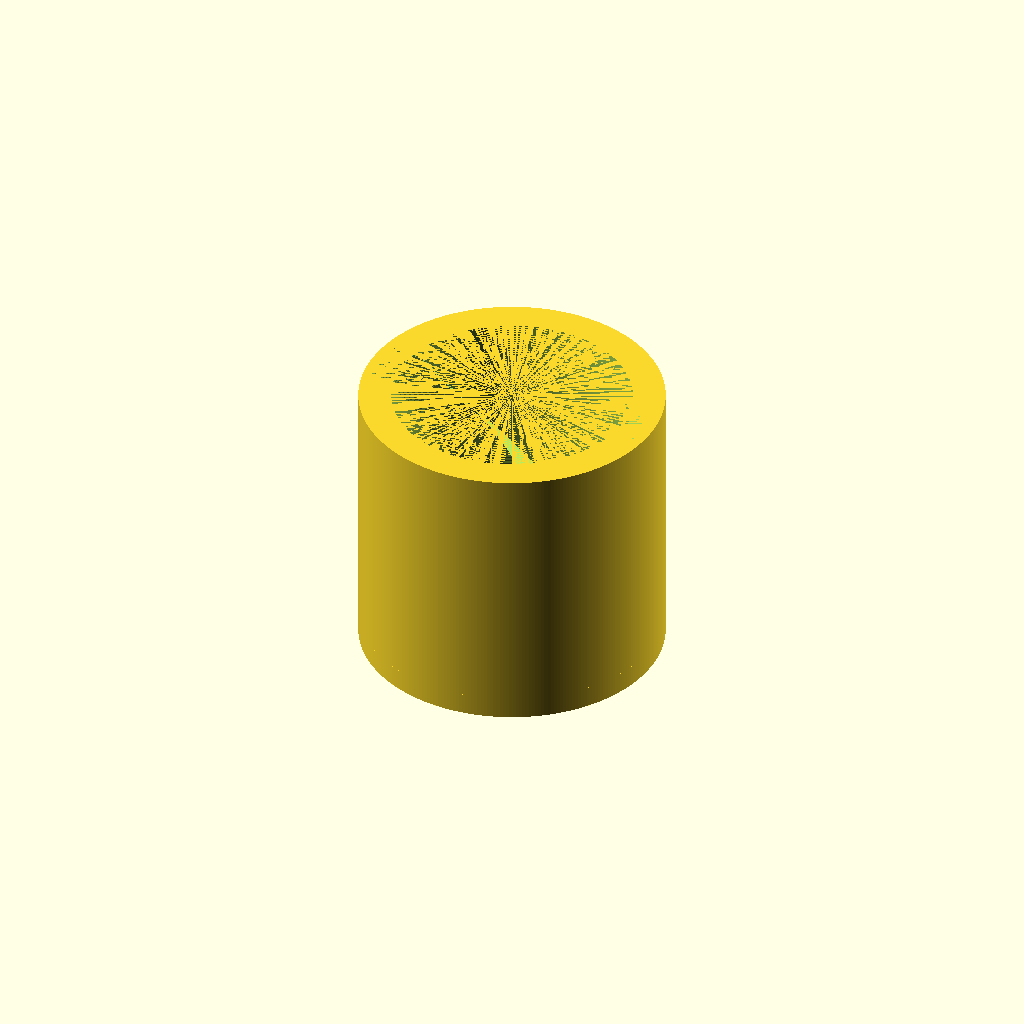
Cell 1: the model at its default parameters.
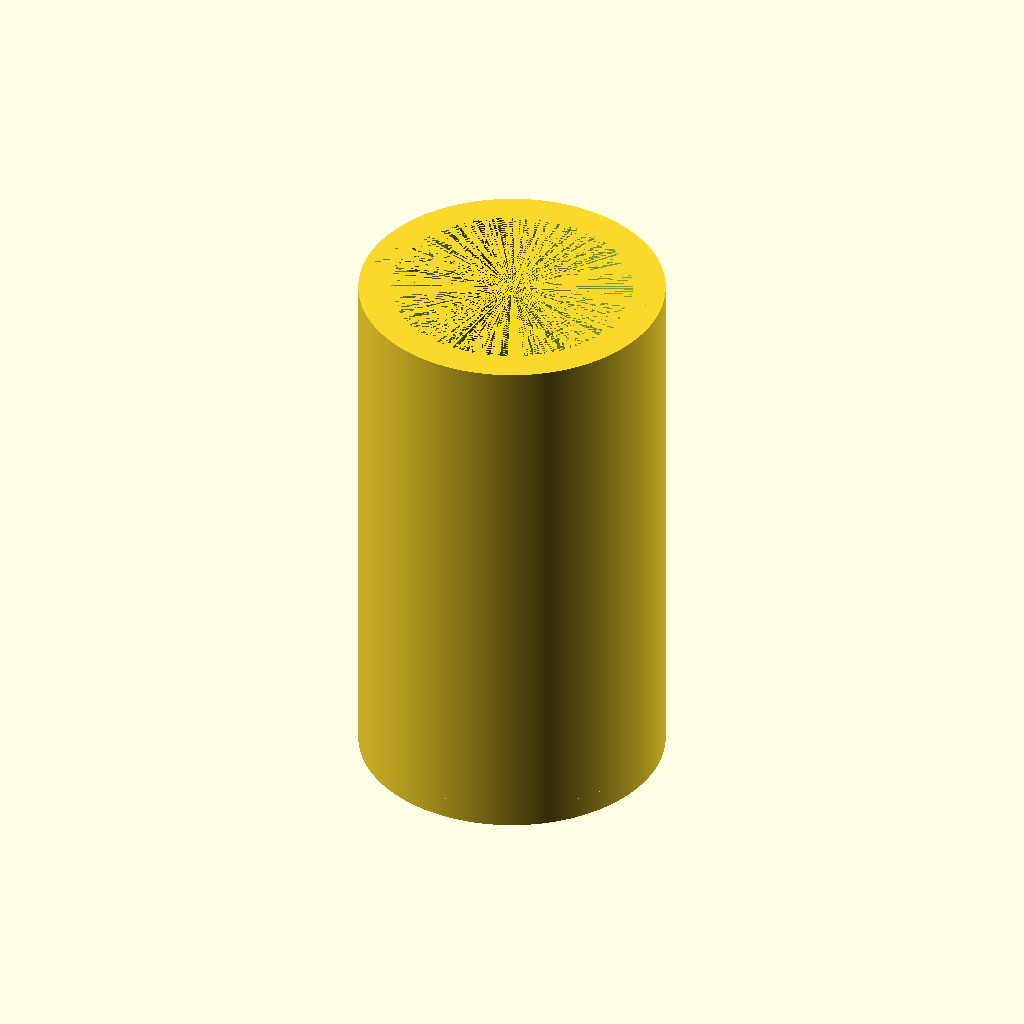
Cell 2: height = 24 (everything else at default).
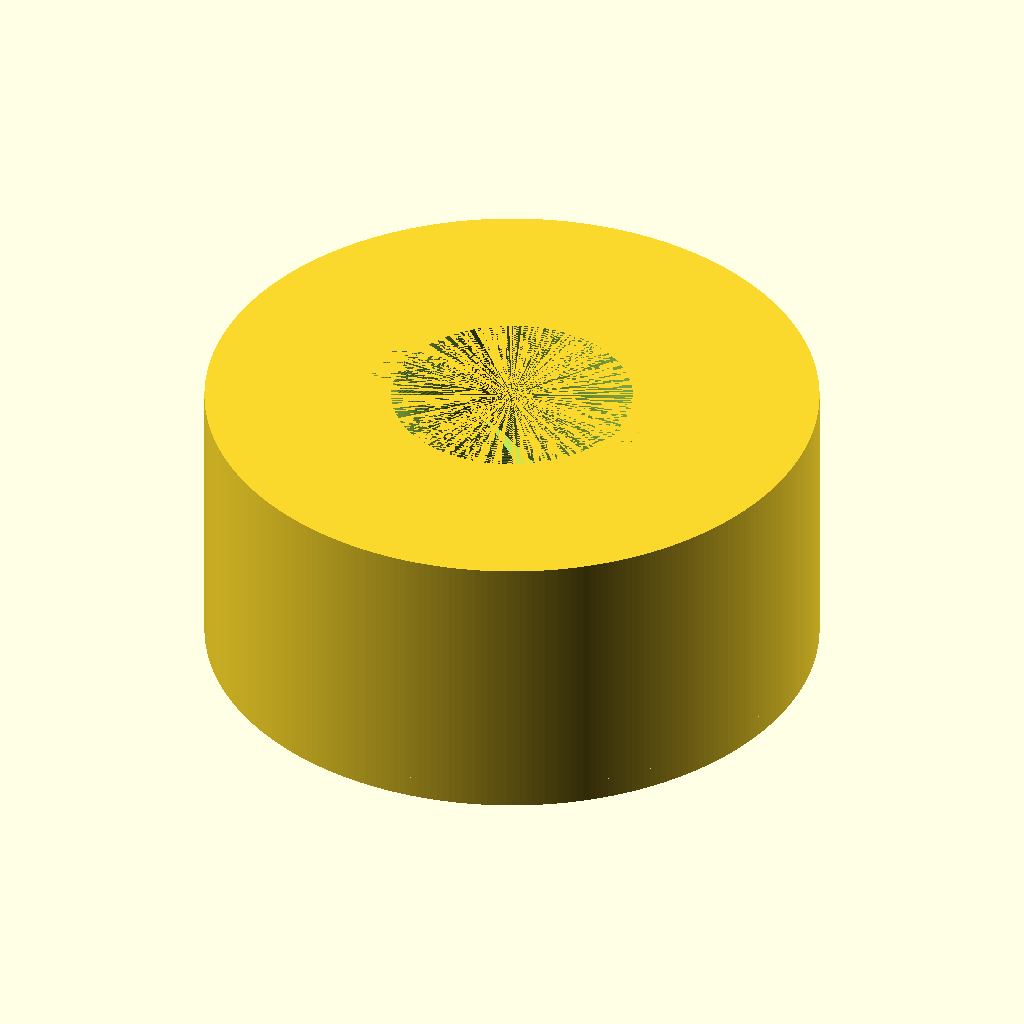
Cell 3: the same model with outer_d = 28.
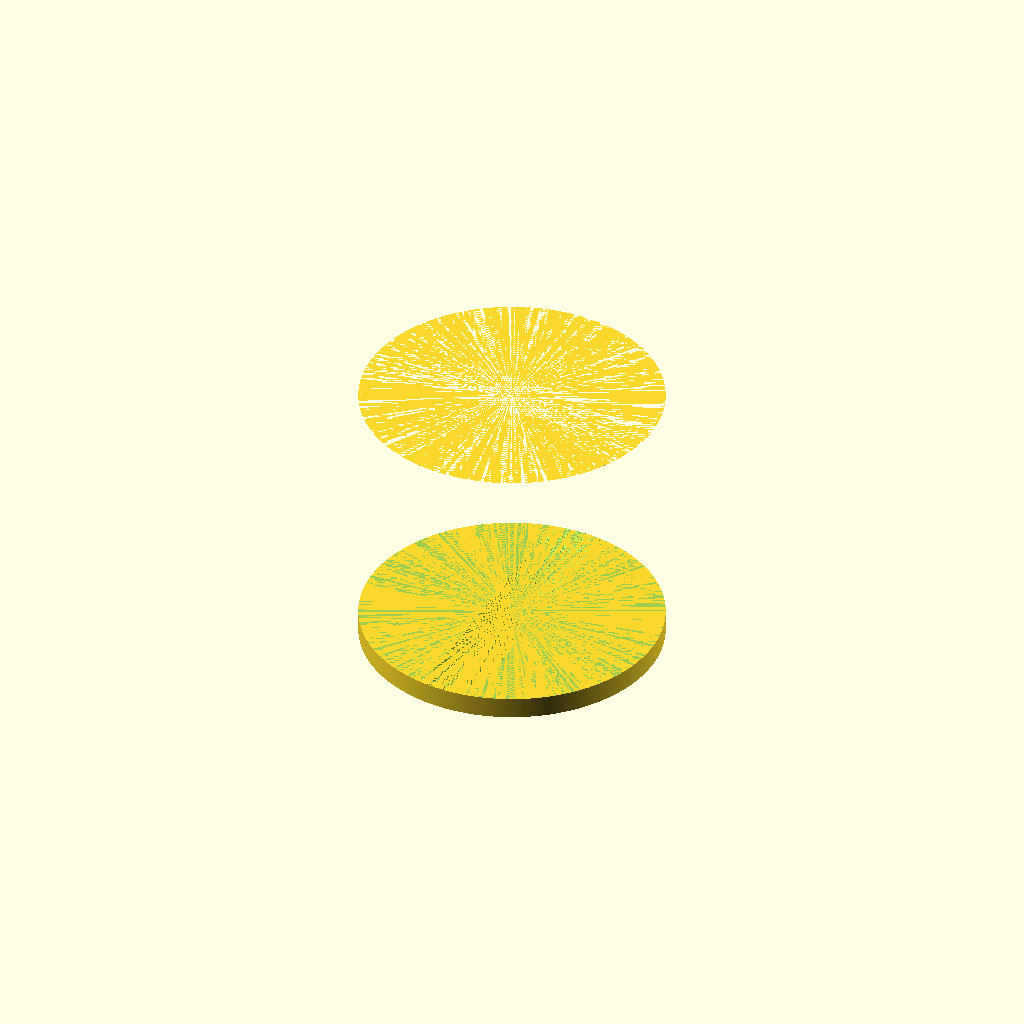
Cell 4 — inner_d set to 22, the other parameters unchanged.
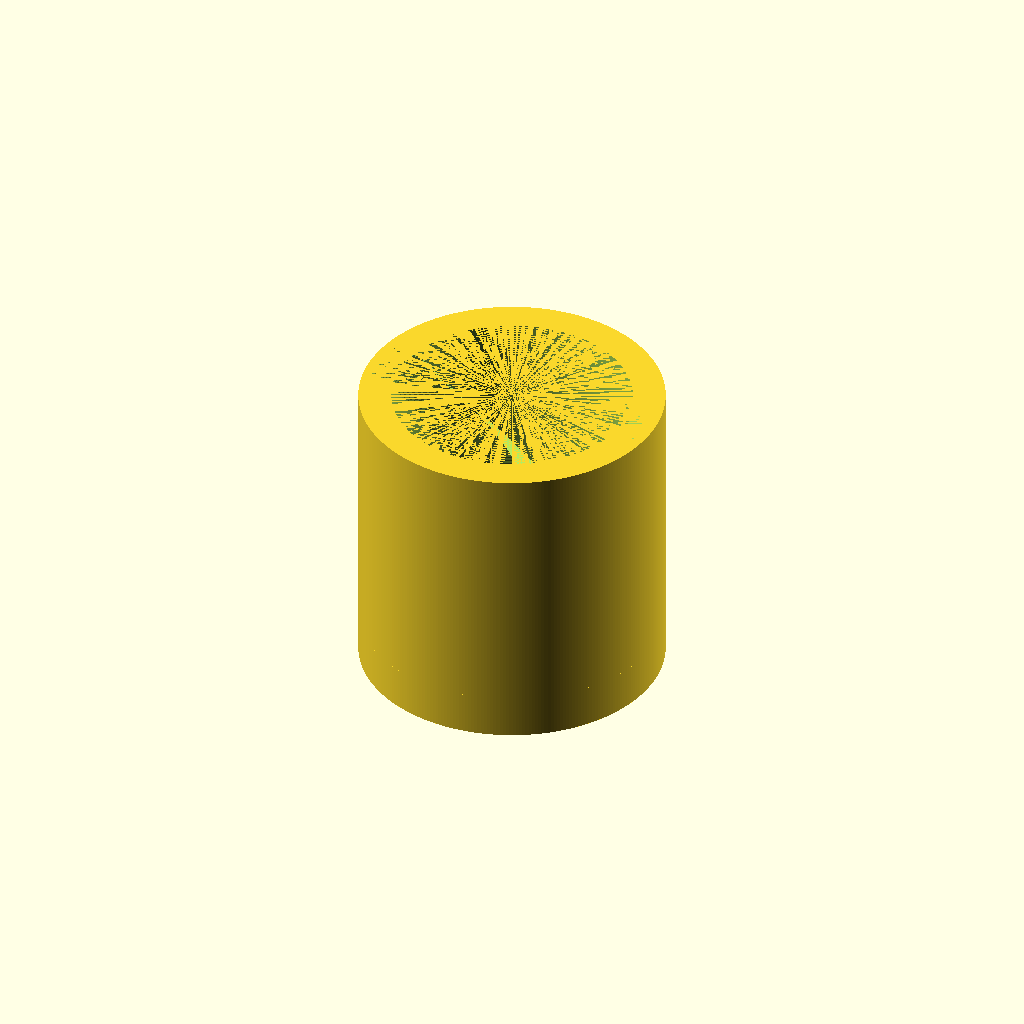
Cell 5: the same model with base_h = 2.
All cells are drawn from one camera (rotation 55°, 0°, 25°, orthographic, colour scheme Cornfield), so only the parameter changes between them.
The OpenSCAD source (models/Low-voltage___Solar/MC4_dust_cap/Parametric_BNC_dust_cap/files/bnc_dust_cap.scad):
// BNC dust cap

height  = 12;
outer_d = 14;
inner_d = 11;
base_h  = 1;

$fn=300;

difference() {
	cylinder(h=height, d=outer_d, center=true);
	cylinder(h=height, d=inner_d, center=true);
	linear_extrude(height=height, center=true, twist=-90){
		square([2.5, inner_d + 2], center=true);
	}
}

// base
translate([0,0, -height/2 - base_h/2])
cylinder(h=base_h, d=outer_d, center=true);
Parameter table extracted from the source (name, type, default, range or options):
height: number, default 12
outer_d: number, default 14
inner_d: number, default 11
base_h: number, default 1
